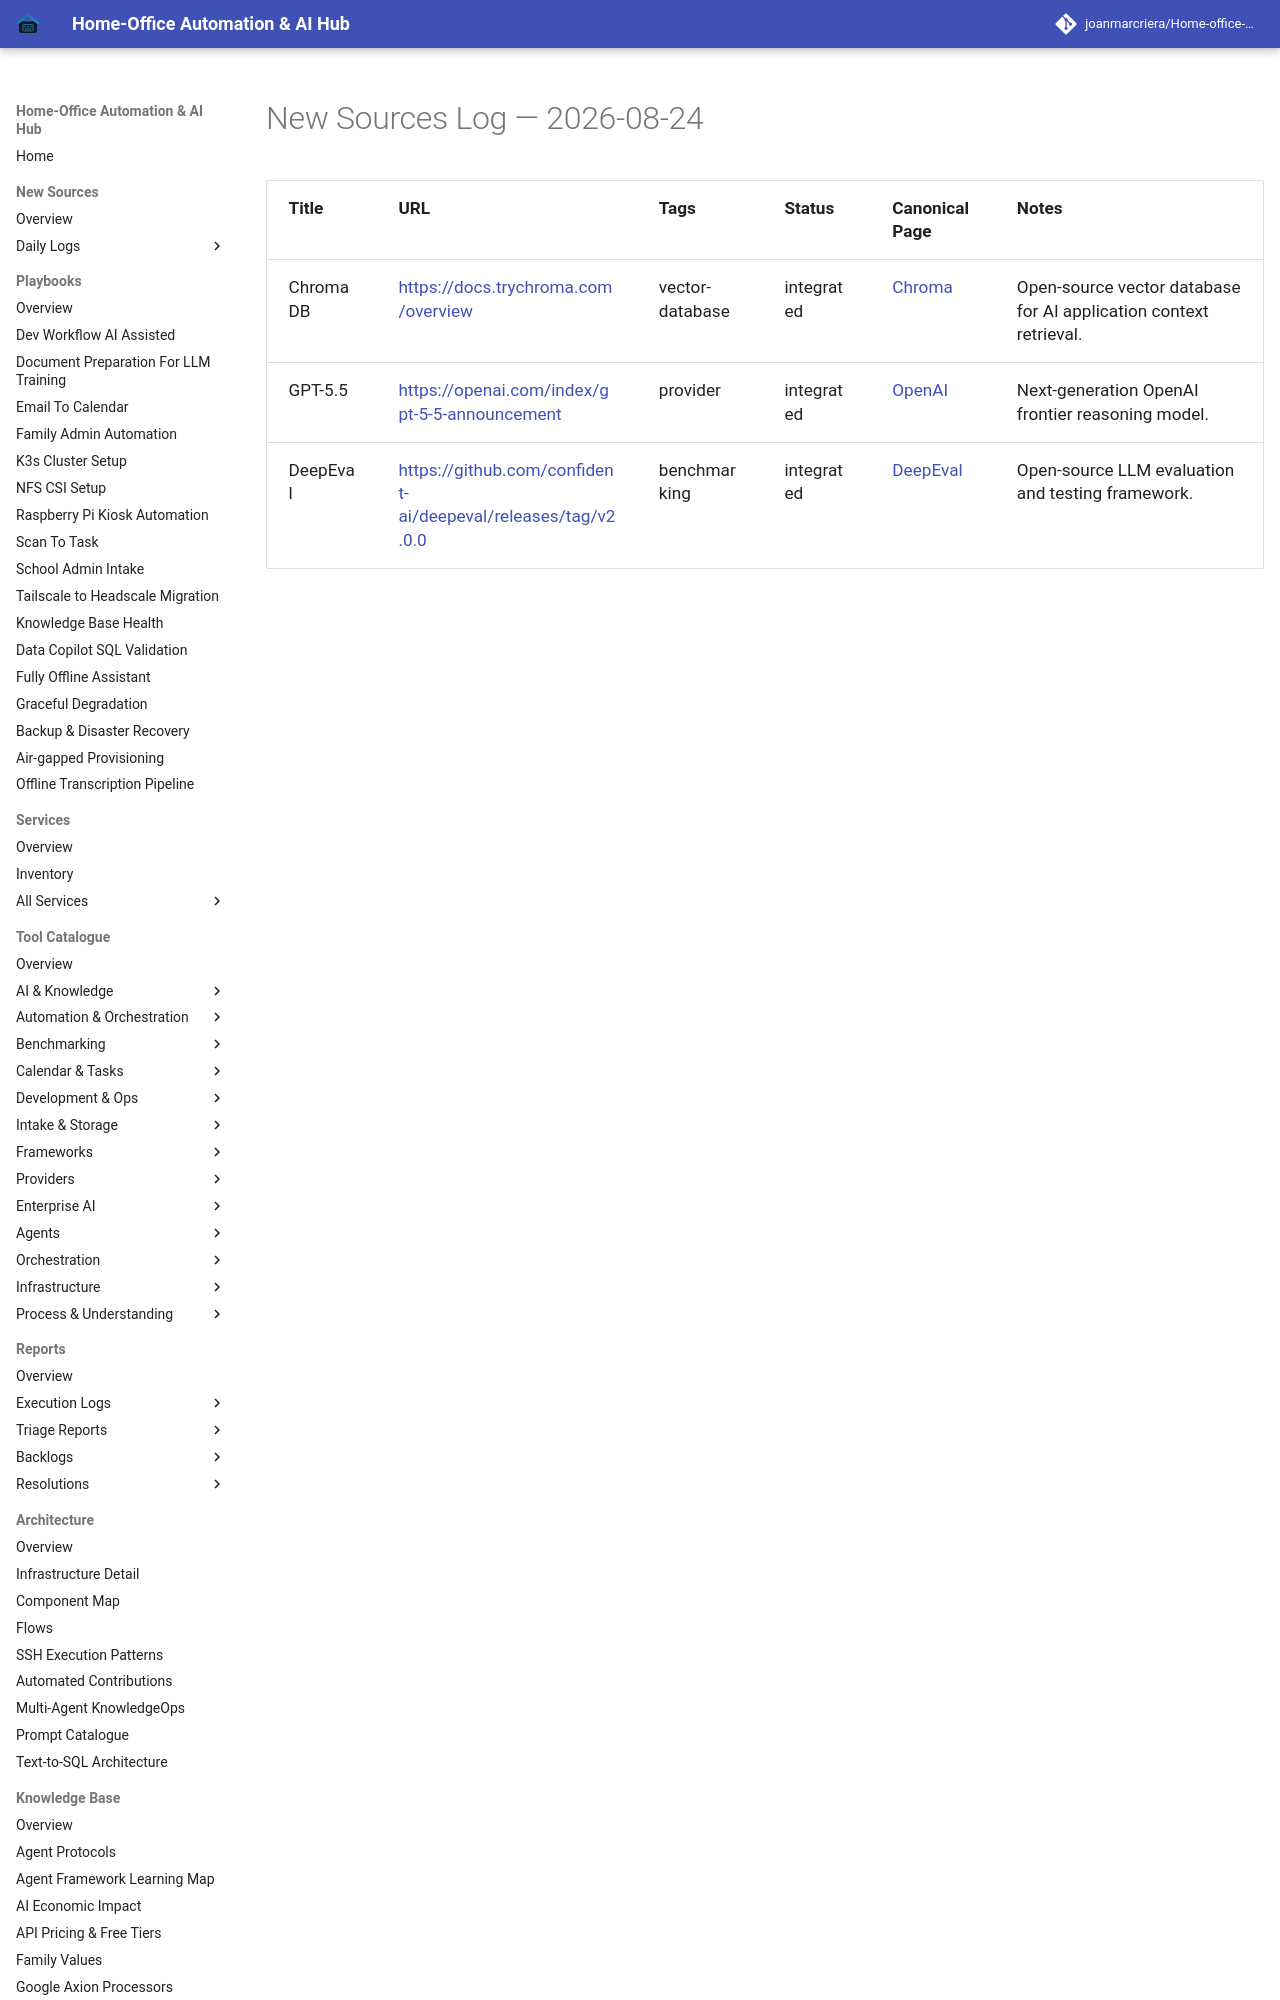

repository: joanmarcriera/Home-office-automations · page: new-sources/2026-08-24/index.html · generator: mkdocs

# New Sources Log — 2026-08-24

| Title | URL | Tags | Status | Canonical Page | Notes |
| :--- | :--- | :--- | :--- | :--- | :--- |
| ChromaDB | [https://docs.trychroma.com/overview](https://docs.trychroma.com/overview) | vector-database | integrated | [Chroma](../tools/infrastructure/chroma.md) | Open-source vector database for AI application context retrieval. |
| GPT-5.5 | [https://openai.com/index/gpt-5-5-announcement](https://openai.com/index/gpt-5-5-announcement) | provider | integrated | [Open
